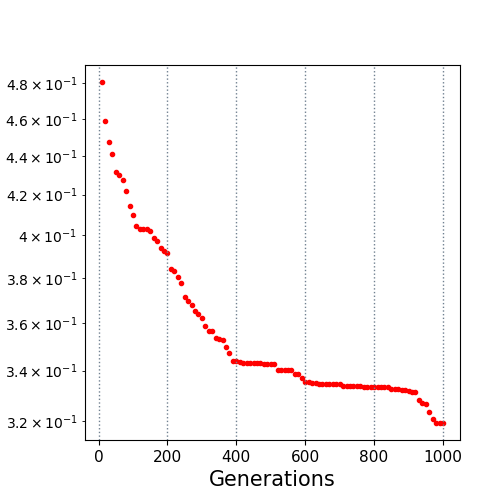

The data file committed next to this chart (first rows):
10.0, 0.480802
20.0, 0.459
30.0, 0.4476
40.0, 0.4408
50.0, 0.4317
60.0, 0.4301
70.0, 0.4276
80.0, 0.4218
90.0, 0.4143
100.0, 0.41
110.0, 0.4043
120.0, 0.4031
130.0, 0.4031
140.0, 0.403
150.0, 0.402
160.0, 0.3988
170.0, 0.3971
180.0, 0.3938
190.0, 0.3924
200.0, 0.3915
210.0, 0.3843
220.0, 0.3833
230.0, 0.3806
240.0, 0.3777
250.0, 0.3715
260.0, 0.3698
270.0, 0.3676
280.0, 0.3653
290.0, 0.3638
300.0, 0.3623
310.0, 0.3587
320.0, 0.3565
330.0, 0.3565
340.0, 0.3533
350.0, 0.3532
360.0, 0.3526
370.0, 0.3497
380.0, 0.3471
390.0, 0.344
400.0, 0.3439
410.0, 0.3435
420.0, 0.3429
430.0, 0.3429
440.0, 0.3429
450.0, 0.3429
460.0, 0.3429
470.0, 0.3429
480.0, 0.3428
490.0, 0.3428
500.0, 0.3428
510.0, 0.3428
520.0, 0.3402
530.0, 0.3402
540.0, 0.3402
550.0, 0.3402
560.0, 0.3402
570.0, 0.3385
580.0, 0.3385
590.0, 0.3372
600.0, 0.3355
610.0, 0.3354
... 39 more rows
